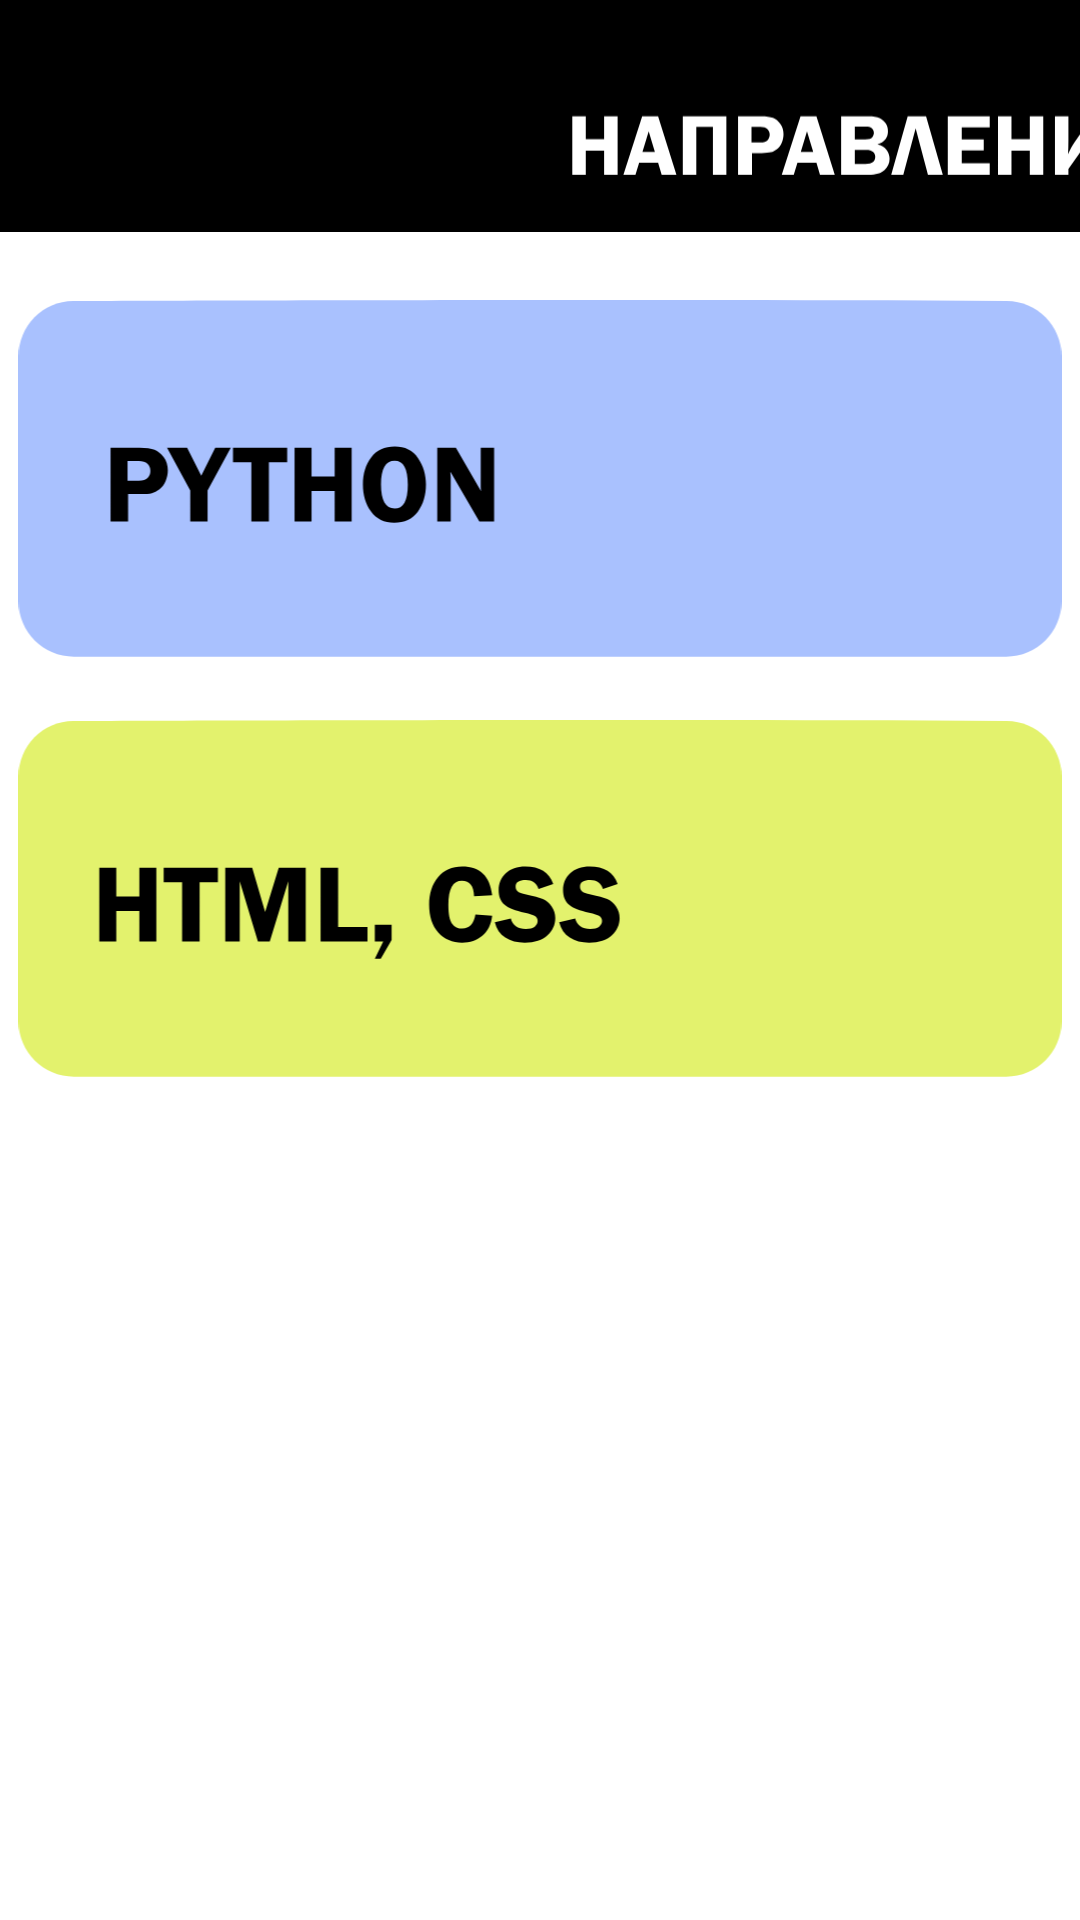

Write the Android layout XML for this screen, with the resource values it uses.
<!-- AndroidManifest.xml: application theme Theme.LearnApp -->
<!-- res/layout/fragment_menu.xml -->
<?xml version="1.0" encoding="utf-8"?>
<FrameLayout xmlns:android="http://schemas.android.com/apk/res/android"
    xmlns:tools="http://schemas.android.com/tools"
    android:layout_width="match_parent"
    android:layout_height="match_parent"
    tools:context=".MenuFragment">

    
    <ImageView
        android:id="@+id/python_img"
        android:layout_width="match_parent"
        android:layout_height="120dp"
        android:src="@drawable/python"
        android:layout_marginTop="100dp"
        android:clickable="true"/>
    <ImageView
        android:layout_width="match_parent"
        android:layout_height="120dp"
        android:src="@drawable/html"
        android:layout_marginTop="240dp" />

    <ImageView
        android:layout_width="422dp"
        android:layout_height="89dp"
        android:src="@drawable/var"
        android:layout_marginTop="-10dp"/>


</FrameLayout>
<!-- resources referenced by this layout -->
<resources>
  <!-- drawable html: vector/xml drawable (drawable, 2998 chars, omitted) -->
  <!-- drawable python (drawable) -->
  <vector xmlns:android="http://schemas.android.com/apk/res/android"
      android:width="226dp"
      android:height="78dp"
      android:viewportWidth="226"
      android:viewportHeight="78">
    <path
        android:pathData="M0,12.22C0,5.61 5.27,0.25 11.87,0.22C45.5,0.1 143.53,-0.2 214.12,0.19C220.71,0.23 226,5.59 226,12.19V65.27C226,71.9 220.63,77.27 214,77.27H12C5.37,77.27 0,71.9 0,65.27V38.77V16.77V12.22Z"
        android:fillColor="#A9C1FE"/>
    <path
        android:pathData="M23.75,42.06V48H19.95V32H26.25C27.66,32 28.73,32.16 29.47,32.46C30.22,32.76 30.89,33.29 31.48,34.07C32.06,34.84 32.36,35.79 32.36,36.91C32.36,37.7 32.2,38.47 31.89,39.22C31.57,39.97 31.13,40.56 30.56,40.99C29.99,41.42 29.44,41.71 28.9,41.85C28.37,41.99 27.53,42.06 26.39,42.06H23.75ZM23.63,39.15H26.06C26.99,39.15 27.64,38.94 28.02,38.51C28.39,38.08 28.58,37.59 28.58,37.03C28.58,36.38 28.37,35.87 27.95,35.48C27.54,35.1 26.9,34.91 26.05,34.91H23.63V39.15ZM46,32L40.97,41.26V48H37.22V41.26L32.19,32H36.54L39.6,38.07L42.63,32H46ZM58.22,32V35.17H54.26V48H50.46V35.17H46.48V32H58.22ZM72.19,32V48H68.51V41.4H63.5V48H59.82V32H63.5V38.24H68.51V32H72.19ZM81.4,48.25C79.24,48.25 77.57,47.44 76.39,45.82C75.21,44.2 74.63,42.25 74.63,39.95C74.63,37.61 75.22,35.66 76.42,34.1C77.61,32.54 79.32,31.76 81.53,31.76C83.76,31.76 85.45,32.59 86.58,34.27C87.72,35.93 88.29,37.84 88.29,39.98C88.29,42.3 87.7,44.26 86.53,45.86C85.36,47.45 83.65,48.25 81.4,48.25ZM81.5,34.82C79.54,34.82 78.55,36.54 78.55,40C78.55,43.46 79.54,45.19 81.5,45.19C83.41,45.19 84.36,43.46 84.36,40.01C84.36,36.55 83.41,34.82 81.5,34.82ZM103.06,32V48H99.86L93.59,37.2C93.59,37.47 93.6,37.65 93.61,37.73C93.64,38.01 93.66,38.24 93.66,38.43V48H90.74V32H94.78L100.23,41.44C100.18,40.97 100.16,40.61 100.16,40.37V32H103.06Z"
        android:fillColor="#000000"/>
  </vector>
  <!-- drawable var: vector/xml drawable (drawable, 2928 chars, omitted) -->
  <style name="Theme.LearnApp" parent="Base.Theme.LearnApp">
          
          <item name="android:navigationBarColor">@android:color/transparent</item>
          <item name="android:statusBarColor">@android:color/transparent</item>
          <item name="android:windowLightStatusBar">?attr/isLightTheme</item>
      </style>
</resources>
